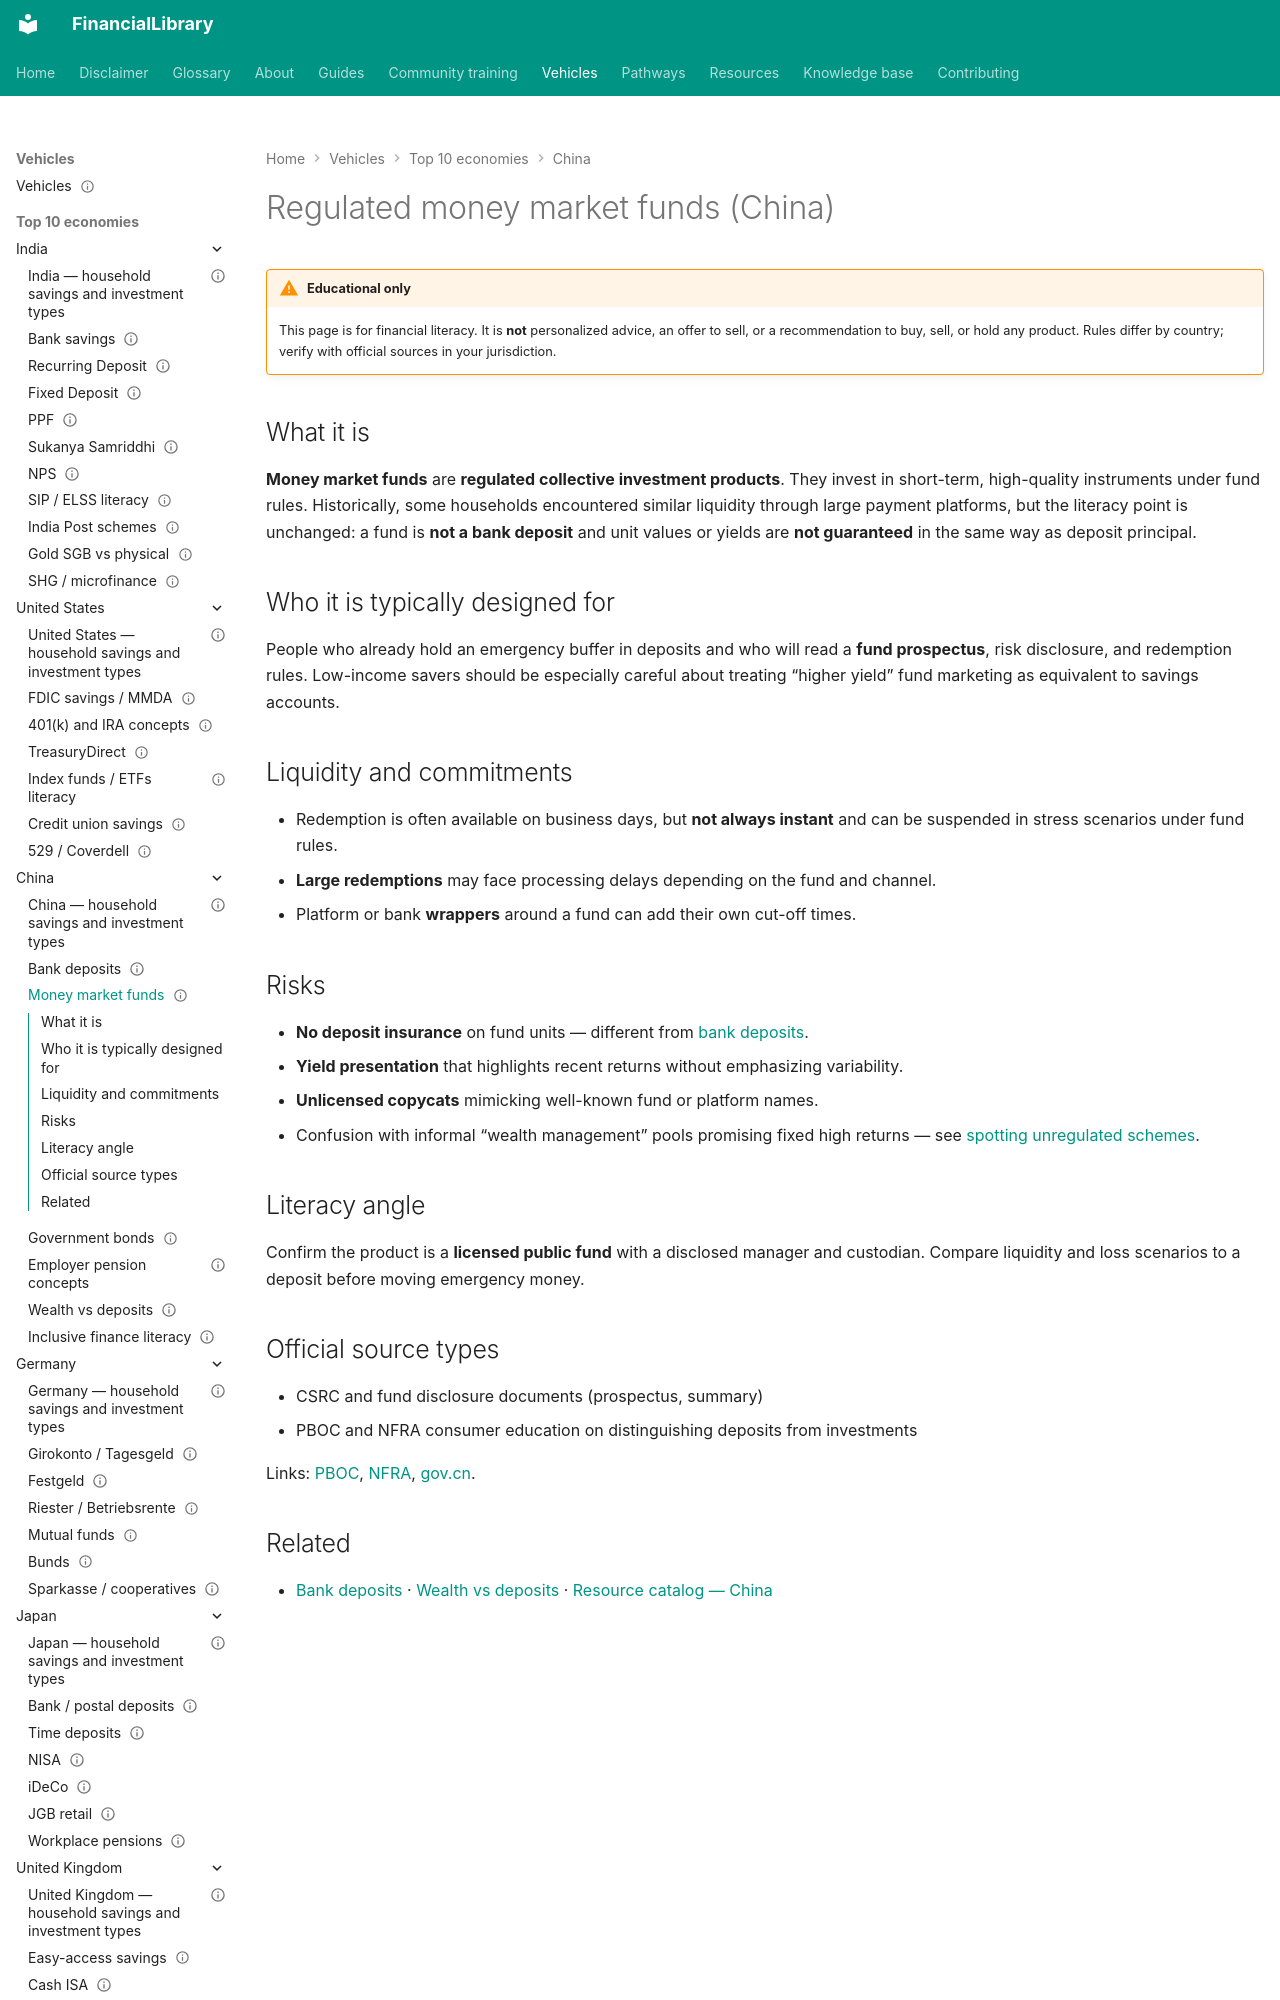

repository: ananddw24/safe_investment_researcher · page: vehicles/cn/money-market-funds/index.html · generator: mkdocs

---
title: "Regulated money market funds (China)"
country: cn
vehicle_id: "cn-mmf"
category: "regulated-fund"
status: published
last_reviewed: "2026-10-22"
---

# Regulated money market funds (China)

!!! warning "Educational only"
    This page is for financial literacy. It is **not** personalized advice,
    an offer to sell, or a recommendation to buy, sell, or hold any product.
    Rules differ by country; verify with official sources in your jurisdiction.


## What it is

**Money market funds** are **regulated collective investment products**. They
invest in short-term, high-quality instruments under fund rules. Historically,
some households encountered similar liquidity through large payment platforms,
but the literacy point is unchanged: a fund is **not a bank deposit** and unit
values or yields are **not guaranteed** in the same way as deposit principal.
